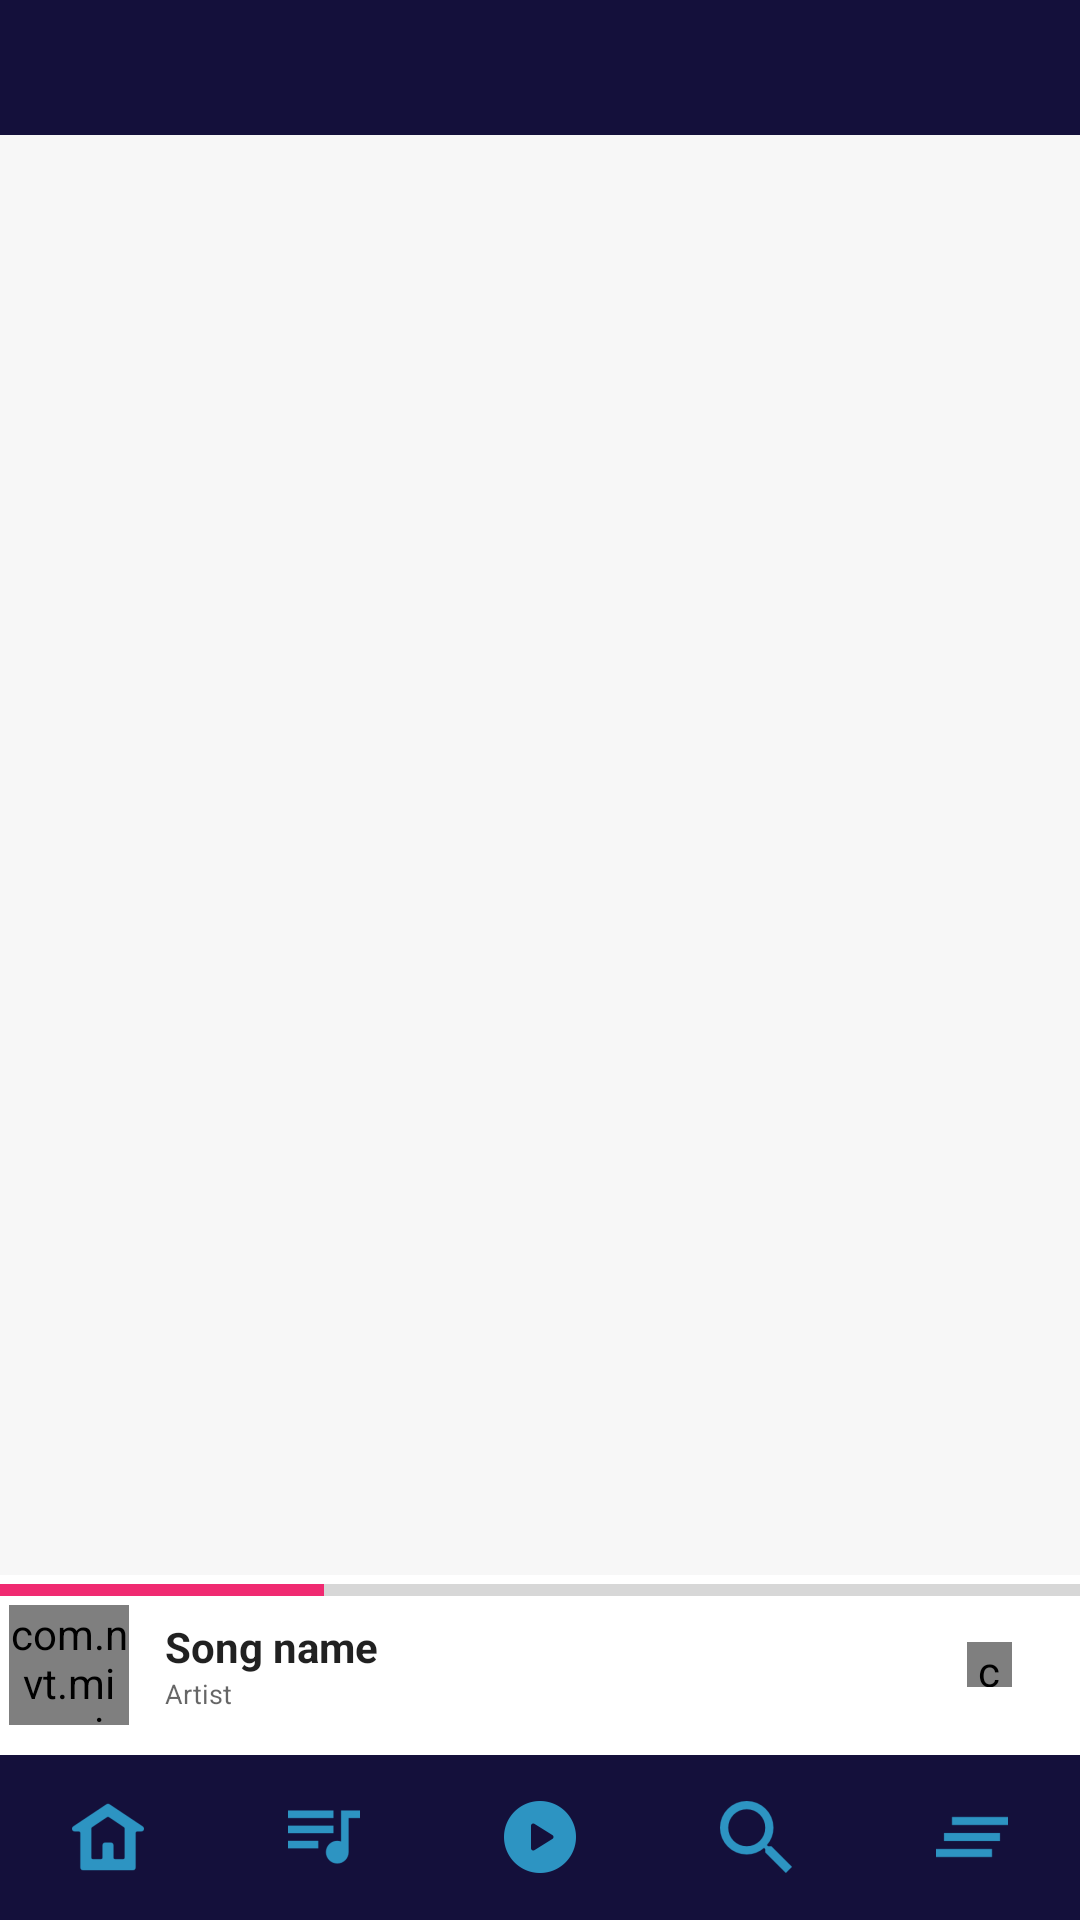

The Android layout XML behind this screen, and the referenced resources:
<!-- AndroidManifest.xml: application theme AppTheme -->
<!-- res/layout/activity_main.xml -->
<?xml version="1.0" encoding="utf-8"?>
<RelativeLayout xmlns:android="http://schemas.android.com/apk/res/android"
    xmlns:app="http://schemas.android.com/apk/res-auto"
    xmlns:tools="http://schemas.android.com/tools"
    android:layout_width="match_parent"
    android:layout_height="match_parent"

    tools:context="com.nvt.mimusic.view.activity.MiMainActivity">
    <android.support.v7.widget.Toolbar
        android:id="@+id/toolbarTop"
        android:layout_width="match_parent"
        android:layout_height="@dimen/toolbar_height"
        app:layout_collapseMode="pin"
        app:titleTextColor="@color/cmn_white"
        app:popupTheme="@style/ThemeOverlay.AppCompat.Light"
        android:background="@color/colorPrimaryDark"
        android:textAlignment="center"/>
    <LinearLayout
        android:orientation="vertical"
        android:layout_below="@id/toolbarTop"
        android:layout_above="@id/bottomMenu"
        android:layout_width="match_parent"
        android:layout_height="wrap_content"
        android:weightSum="12"
        android:background="@color/cmn_gray_bg">
        <ScrollView
            android:id="@+id/scrollView"
            android:layout_width="match_parent"
            android:layout_height="0dp"
            android:layout_weight="12">
            <FrameLayout
                android:layout_width="match_parent"
                android:layout_height="wrap_content"
                android:id="@+id/frameMainContent">
                <include layout="@layout/main_content"
                    android:layout_height="wrap_content"
                    android:layout_width="match_parent" />
            </FrameLayout>
        </ScrollView>

            <include
            layout="@layout/bottom_nowplaying_card"
            android:layout_height="60dp"
            android:layout_width="match_parent"/>
    </LinearLayout>
    <include
        android:id="@+id/bottomMenu"
        layout="@layout/bottom_toolbar"/>
</RelativeLayout>
<!-- res/layout/main_content.xml (included above) -->
<?xml version="1.0" encoding="utf-8"?>
        <LinearLayout xmlns:android="http://schemas.android.com/apk/res/android"
            android:orientation="vertical" android:layout_width="match_parent"
            android:layout_height="wrap_content">

                <FrameLayout
                    android:id="@+id/frameAlbumContent"
                    android:layout_width="match_parent"
                    android:layout_height="wrap_content"
                    >
                </FrameLayout>
                <FrameLayout
                    android:id="@+id/frameSongContent"
                    android:layout_width="match_parent"
                    android:layout_height="wrap_content">
                </FrameLayout>

        </LinearLayout>
<!-- res/layout/bottom_nowplaying_card.xml (included above) -->
<?xml version="1.0" encoding="utf-8"?>
<RelativeLayout xmlns:android="http://schemas.android.com/apk/res/android"
    android:id="@+id/quickPlayingControl"
    android:layout_width="wrap_content"
    android:layout_height="60dp"
    android:layout_gravity="bottom"
    android:background="@color/cmn_white">
    <ProgressBar
        android:id="@+id/qcSongProgressbar"
        style="@style/Widget.AppCompat.ProgressBar.Horizontal"
        android:layout_width="match_parent"
        android:layout_height="wrap_content"
        android:layout_gravity="top"
        android:layout_above="@id/qcAlbumArt"
        android:progress="30"
        android:tag="tint_accent_color"
        android:background="@color/cmn_white"/>
    <com.nvt.mimusic.wiget.CircleImageView
        android:id="@+id/qcAlbumArt"
        android:layout_width="40dp"
        android:layout_height="40dp"
        android:layout_alignParentLeft="true"
        android:layout_marginLeft="@dimen/padding_smaller"
        android:layout_centerInParent="true"
        android:scaleType="centerCrop"
        android:src="@drawable/album1"
       />

    <LinearLayout
        android:id="@+id/content"
        android:layout_width="match_parent"
        android:layout_height="wrap_content"
        android:layout_toRightOf="@id/qcAlbumArt"
        android:layout_centerInParent="true"
        android:orientation="vertical">

        <TextView
            android:id="@+id/qcSongTitle"
            style="@style/TextAppearance.AppCompat.Body1"
            android:layout_width="wrap_content"
            android:layout_height="wrap_content"
            android:layout_marginLeft="12dp"
            android:layout_marginRight="42dp"
            android:ellipsize="end"
            android:maxLines="1"
            android:text="Song name"
            android:textStyle="bold"
            android:textSize="@dimen/text_normal" />

        <TextView
            android:id="@+id/qcArtist"
            style="@style/TextAppearance.AppCompat.Widget.ActionMode.Subtitle"
            android:layout_width="wrap_content"
            android:layout_height="wrap_content"
            android:layout_marginLeft="12dp"
            android:ellipsize="end"
            android:maxLength="20"
            android:maxLines="1"
            android:text="Artist"
            android:textSize="@dimen/text_smallest" />

    </LinearLayout>

    <FrameLayout
        android:layout_width="50dp"
        android:layout_height="50dp"
        android:layout_alignParentRight="true"
        android:layout_centerVertical="true"
        android:layout_marginRight="5dp"
        android:id="@+id/frameLayout">

        <com.nvt.mimusic.wiget.PlayPauseButton
            android:id="@+id/btnPlayPause"
            android:layout_width="15dp"
            android:layout_height="15dp"
            android:layout_gravity="center"
            android:background="@color/cmn_accent"
            />

        <View
            android:id="@+id/play_pause_wrapper"
            android:layout_width="match_parent"
            android:layout_height="match_parent"
            android:background="?attr/selectableItemBackgroundBorderless" />

    </FrameLayout>
</RelativeLayout>
<!-- res/layout/bottom_toolbar.xml (included above) -->
<?xml version="1.0" encoding="utf-8"?>
<LinearLayout
    android:id="@+id/toolbarBottom"
    xmlns:android="http://schemas.android.com/apk/res/android"
    style="@style/Layout.FullWidth"
    android:layout_height="55dp"
    android:orientation="horizontal"
    android:animateLayoutChanges="true"
    android:weightSum="5"
    android:background="@color/colorPrimaryDark"
    android:layout_alignParentBottom="true"
    tools:context="com.nvt.mimusic.view.activity.MiMainActivity"
    xmlns:tools="http://schemas.android.com/tools">
    <LinearLayout
        android:id="@+id/ToolbarSearchTab"
        style="@style/Layout.FullWidthHeight.Center"
        android:layout_weight="1"
        android:gravity="center"
        android:orientation="horizontal"
        >
        <TextView
            android:background="@drawable/ic_home"
            android:textColor="@color/cmn_white"
            android:layout_height="wrap_content"
            android:layout_width="wrap_content"
                   />
    </LinearLayout>

    <LinearLayout
        android:id="@+id/ToolbarGenericTab"
        style="@style/Layout.FullWidthHeight"
        android:layout_gravity="center"
        android:layout_weight="1"
        android:gravity="center"
        android:orientation="horizontal">
        <TextView
            android:textColor="@color/cmn_white"
            style="@style/Layout.WrapWidthHeight"
            android:background="@drawable/ic_generics"
            />
    </LinearLayout>
    <LinearLayout
        android:id="@+id/ToolbarLoginTab"
        style="@style/Layout.FullWidthHeight.Center"
        android:layout_weight="1"
        android:orientation="horizontal">
        <TextView
            android:textColor="@color/cmn_white"

            style="@style/Layout.WrapWidthHeight"
            android:background="@drawable/ic_play"/>
    </LinearLayout>
    <LinearLayout
        android:id="@+id/ToolbarChatTab"
        style="@style/Layout.FullWidthHeight.Center"
        android:layout_weight="1"
        android:orientation="horizontal">
        <TextView
            android:textColor="@color/cmn_white"
            style="@style/Layout.WrapWidthHeight"
            android:background="@drawable/ic_search"/>

    </LinearLayout>
    <LinearLayout

        android:id="@+id/ToolbarMenuTab"
        style="@style/Layout.FullWidthHeight.Center"
        android:layout_weight="1"
        android:gravity="center"
        android:orientation="horizontal">
        <TextView
            android:textColor="@color/cmn_white"
            style="@style/Layout.WrapWidthHeight"
            android:background="@drawable/ic_menu"/>
    </LinearLayout>
</LinearLayout>
<!-- resources referenced by this layout -->
<resources>
  <color name="cmn_accent">#F02A71</color>
  <color name="cmn_gray_bg">#f7f7f7</color>
  <color name="cmn_white">#ffffff</color>
  <color name="colorPrimaryDark">#14103B</color>
  <dimen name="padding_smaller">3dp</dimen>
  <dimen name="text_normal">14sp</dimen>
  <dimen name="text_smallest">9sp</dimen>
  <dimen name="toolbar_height">45dp</dimen>
  <!-- drawable ic_generics: png bitmap (drawable-hdpi, 462 bytes) -->
  <!-- drawable ic_home: png bitmap (drawable-hdpi, 619 bytes) -->
  <!-- drawable ic_menu: png bitmap (drawable-hdpi, 265 bytes) -->
  <!-- drawable ic_play: png bitmap (drawable-hdpi, 507 bytes) -->
  <!-- drawable ic_search: png bitmap (drawable-hdpi, 917 bytes) -->
  <style name="Layout.FullWidth">
          <item name="android:layout_width">match_parent</item>
          <item name="android:layout_height">wrap_content</item>
      </style>
  <style name="Layout.FullWidthHeight">
          <item name="android:layout_width">match_parent</item>
          <item name="android:layout_height">match_parent</item>
      </style>
  <style name="Layout.FullWidthHeight.Center" parent="Layout.FullWidthHeight">
          <item name="android:gravity">center</item>
      </style>
  <style name="Layout.WrapWidthHeight">
          <item name="android:layout_width">wrap_content</item>
          <item name="android:layout_height">wrap_content</item>
      </style>
  <style name="AppTheme" parent="Theme.AppCompat.Light.NoActionBar">
          
          <item name="colorPrimary">@color/colorPrimary</item>
          <item name="colorPrimaryDark">@color/colorPrimaryDark</item>
          <item name="colorAccent">@color/colorAccent</item>
          <item name="windowActionBar">false</item>
          <item name="windowNoTitle">true</item>
          <item name="windowActionModeOverlay">true</item>
      </style>
  <color name="colorPrimary">#8884B7</color>
  <color name="colorAccent">#F02A71</color>
</resources>
